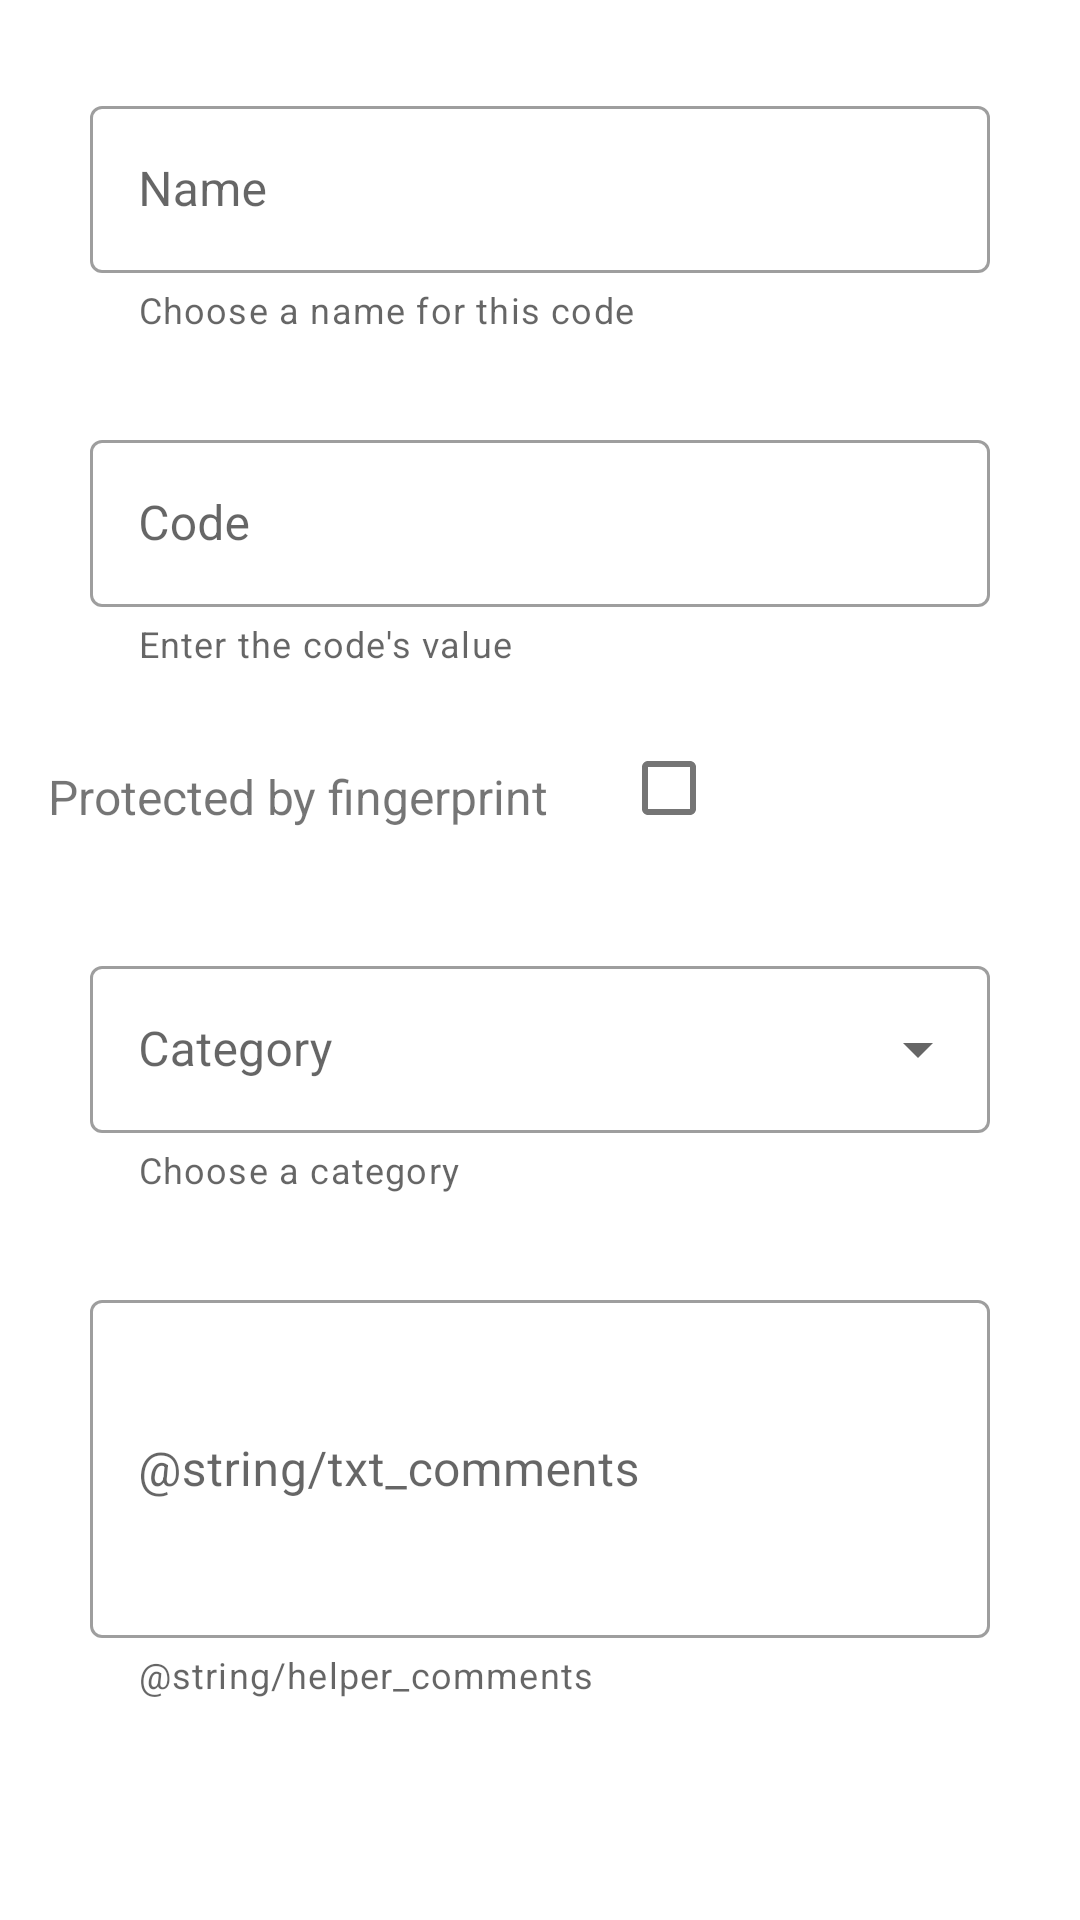

The Android layout XML behind this screen, and the referenced resources:
<!-- AndroidManifest.xml: application theme Theme.MemoTest -->
<!-- res/layout/code_edit.xml -->
<?xml version="1.0" encoding="utf-8"?>
<androidx.constraintlayout.widget.ConstraintLayout xmlns:android="http://schemas.android.com/apk/res/android"
    xmlns:app="http://schemas.android.com/apk/res-auto"
    xmlns:tools="http://schemas.android.com/tools"
    android:id="@+id/edit_layout"
    android:layout_width="match_parent"
    android:layout_height="match_parent"
    tools:context=".ui.EditFragment">

    
    <com.google.android.material.textfield.TextInputLayout
        android:id="@+id/content_codename"
        android:layout_width="match_parent"
        android:layout_height="wrap_content"
        android:hint="@string/txt_codename"
        android:layout_marginStart="30dp"
        android:layout_marginEnd="30dp"
        android:layout_marginTop="30dp"
        app:helperTextEnabled="true"
        app:helperText="@string/helper_name"
        app:errorEnabled="true"
        app:layout_constraintStart_toStartOf="parent"
        app:layout_constraintTop_toTopOf="parent"
        app:layout_constraintWidth_max="488dp"
        app:layout_constraintWidth_min="88dp"
        style="@style/Widget.MaterialComponents.TextInputLayout.OutlinedBox">

        <com.google.android.material.textfield.TextInputEditText
            android:id="@+id/input_codename"
            android:layout_width="match_parent"
            android:layout_height="wrap_content"/>

    </com.google.android.material.textfield.TextInputLayout>


    
    <com.google.android.material.textfield.TextInputLayout
        android:id="@+id/content_codeval"
        android:layout_width="match_parent"
        android:layout_height="wrap_content"
        android:hint="@string/txt_codeval"
        android:layout_marginStart="30dp"
        android:layout_marginEnd="30dp"
        android:layout_marginTop="30dp"
        app:helperTextEnabled="true"
        app:helperText="@string/helper_codeval"
        app:errorEnabled="true"
        app:layout_constraintStart_toStartOf="parent"
        app:layout_constraintTop_toBottomOf="@+id/content_codename"
        app:layout_constraintWidth_max="488dp"
        app:layout_constraintWidth_min="88dp"
        style="@style/Widget.MaterialComponents.TextInputLayout.OutlinedBox">

        <com.google.android.material.textfield.TextInputEditText
            android:id="@+id/input_codeval"
            android:layout_width="match_parent"
            android:layout_height="wrap_content"/>

    </com.google.android.material.textfield.TextInputLayout>


    
    <TextView
        android:id="@+id/txt_checkbox_fingerprint"
        android:layout_width="wrap_content"
        android:layout_height="wrap_content"
        android:layout_marginStart="16dp"
        android:layout_marginTop="32dp"
        android:text="@string/txt_checkbox_fingerprint"
        android:textSize="16sp"
        app:layout_constraintStart_toStartOf="parent"
        app:layout_constraintTop_toBottomOf="@+id/content_codeval" />

    <CheckBox
        android:id="@+id/checkbox_fingerprint"
        android:layout_width="wrap_content"
        android:layout_height="wrap_content"
        android:layout_marginStart="16dp"
        android:layout_marginTop="16dp"
        android:checked="false"
        app:layout_constraintStart_toEndOf="@id/txt_checkbox_fingerprint"
        app:layout_constraintTop_toBottomOf="@+id/content_codeval" />

    
    <com.google.android.material.textfield.TextInputLayout
        android:id="@+id/content_category"
        android:layout_width="match_parent"
        android:layout_height="wrap_content"
        android:hint="@string/txt_category"
        android:layout_marginStart="30dp"
        android:layout_marginEnd="30dp"
        android:layout_marginTop="30dp"
        app:helperTextEnabled="true"
        app:helperText="@string/helper_category"
        app:errorEnabled="true"
        app:layout_constraintStart_toStartOf="parent"
        app:layout_constraintTop_toBottomOf="@id/checkbox_fingerprint"
        app:layout_constraintWidth_max="488dp"
        app:layout_constraintWidth_min="88dp"
        style="@style/Widget.MaterialComponents.TextInputLayout.OutlinedBox.ExposedDropdownMenu">

        <AutoCompleteTextView
            android:id="@+id/autoCompleteTextView"
            android:layout_width="match_parent"
            android:layout_height="wrap_content"
            android:inputType="none"
            tools:ignore="LabelFor"
            />

    </com.google.android.material.textfield.TextInputLayout>

    
    <com.google.android.material.textfield.TextInputLayout
        android:id="@+id/content_comments"
        android:layout_width="match_parent"
        android:layout_height="wrap_content"
        android:hint="@string/txt_comments"
        android:layout_marginStart="30dp"
        android:layout_marginEnd="30dp"
        android:layout_marginTop="30dp"
        app:helperTextEnabled="true"
        app:helperText="@string/helper_comments"
        app:errorEnabled="true"
        app:layout_constraintStart_toStartOf="parent"
        app:layout_constraintTop_toBottomOf="@+id/content_category"
        app:layout_constraintWidth_max="488dp"
        app:layout_constraintWidth_min="88dp"
        style="@style/Widget.MaterialComponents.TextInputLayout.OutlinedBox">

        <com.google.android.material.textfield.TextInputEditText
            android:id="@+id/input_comments"
            android:lines="4"
            android:maxLines="4"
            android:layout_width="match_parent"
            android:layout_height="wrap_content"/>

    </com.google.android.material.textfield.TextInputLayout>


</androidx.constraintlayout.widget.ConstraintLayout>
<!-- resources referenced by this layout -->
<resources>
  <string name="helper_category">Choose a category</string>
  <string name="helper_codeval">Enter the code\'s value</string>
  <string name="helper_comments">Commentaires oprionnels</string>
  <string name="helper_name">Choose a name for this code</string>
  <string name="txt_category">Category</string>
  <string name="txt_checkbox_fingerprint">Protected by fingerprint</string>
  <string name="txt_codename">Name</string>
  <string name="txt_codeval">Code</string>
  <string name="txt_comments">Commentaires</string>
  <style name="Theme.MemoTest" parent="Theme.MaterialComponents.DayNight.DarkActionBar">
          
          <item name="colorPrimary">@color/purple_500</item>
          <item name="colorPrimaryVariant">@color/purple_700</item>
          <item name="colorOnPrimary">@color/white</item>
          
          <item name="colorSecondary">@color/teal_200</item>
          <item name="colorSecondaryVariant">@color/teal_700</item>
          <item name="colorOnSecondary">@color/black</item>
          
          <item name="android:statusBarColor">?attr/colorPrimaryVariant</item>
          
      </style>
  <!-- not gathered from this repository: default colours our renderer supplied (Android Studio template values) -->
  <color name="purple_500">#FF6200EE</color>
  <color name="purple_700">#FF3700B3</color>
  <color name="teal_200">#FF03DAC5</color>
  <color name="teal_700">#FF018786</color>
  <color name="black">#FF000000</color>
  <color name="white">#FFFFFFFF</color>
</resources>
